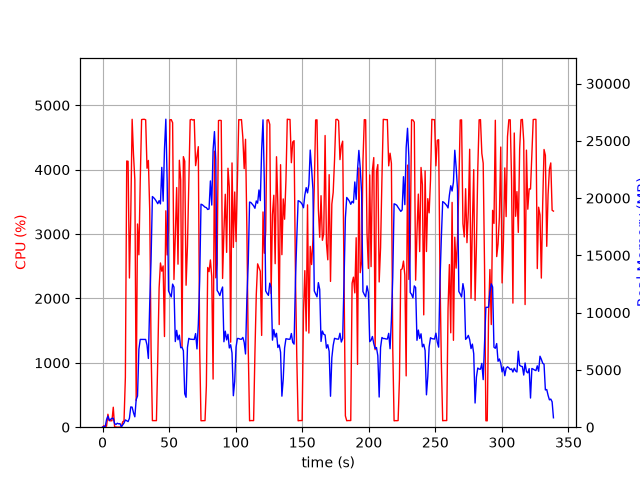

The data file committed next to this chart (first rows):
elapsed_time, nproc, cpu, mem_real, mem_virtual
3.5762786865234375e-05, 1, 0.0, 7.996, 3185
1.006, 2, 23.8, 53.69, 237.2
2.014, 2, 4.0, 63.05, 246
3.022, 5, 17.9, 664.8, 2774
4.03, 5, 201.4, 962.2, 3117
5.038, 3, 101.2, 595.4, 2091
6.046, 3, 99.3, 689.8, 2187
7.053, 3, 100.2, 773.3, 2299
8.061, 4, 310.1, 781.8, 3061
9.071, 3, 2.0, 315.9, 1687
10.08, 3, 3.0, 236.6, 1608
11.09, 3, 0.0, 346.1, 1724
12.1, 3, 1.0, 291.6, 1664
13.11, 3, 3.0, 311.1, 1702
14.12, 2, 2.0, 33.65, 3310
15.13, 1, 83.2, 206.2, 1333
16.14, 1, 99.0, 365.1, 1461
17.15, 1, 774.4, 634.7, 5500
18.17, 1, 4135, 564, 5520
19.18, 1, 4130, 490.2, 5544
20.19, 1, 2318, 779.4, 6213
21.21, 1, 3302, 1771, 7493
22.23, 1, 4782, 1748, 7493
23.25, 1, 4236, 1264, 7493
24.26, 1, 3843, 906.7, 8517
25.26, 1, 414.1, 2406, 9609
26.27, 1, 3156, 2724, 9609
27.3, 1, 2678, 6809, 16533
28.32, 1, 3824, 7663, 16533
29.34, 1, 4778, 7663, 16533
30.36, 1, 4782, 7663, 16533
31.37, 1, 4783, 7663, 16533
32.39, 1, 4774, 7660, 16533
33.41, 1, 4022, 7164, 16533
34.42, 1, 4143, 6001, 16704
35.44, 1, 3372, 10786, 24568
36.44, 1, 1231, 14612, 34808
37.45, 1, 102.2, 20134, 34808
38.46, 1, 102.2, 20027, 34808
39.47, 1, 102.2, 19890, 34808
40.47, 1, 102.2, 19709, 34808
41.48, 1, 1068, 19508, 34808
42.49, 1, 2162, 19774, 34808
43.5, 1, 2551, 19495, 47096
44.51, 1, 2423, 22680, 47096
45.51, 1, 2505, 19730, 47096
46.52, 1, 1408, 24267, 47096
47.54, 1, 3361, 26886, 47108
48.55, 1, 2675, 21379, 47120
49.57, 1, 3058, 11893, 47132
50.59, 1, 4775, 11634, 47132
51.61, 1, 4777, 11372, 47132
52.63, 1, 4729, 12492, 47168
53.64, 1, 2294, 12231, 47168
54.65, 1, 2966, 7475, 47168
55.67, 1, 3722, 8454, 47168
56.68, 1, 2532, 7631, 47168
57.69, 1, 4146, 8038, 47168
58.7, 1, 3840, 6939, 47168
59.71, 1, 1252, 6978, 47168
... 275 more rows
